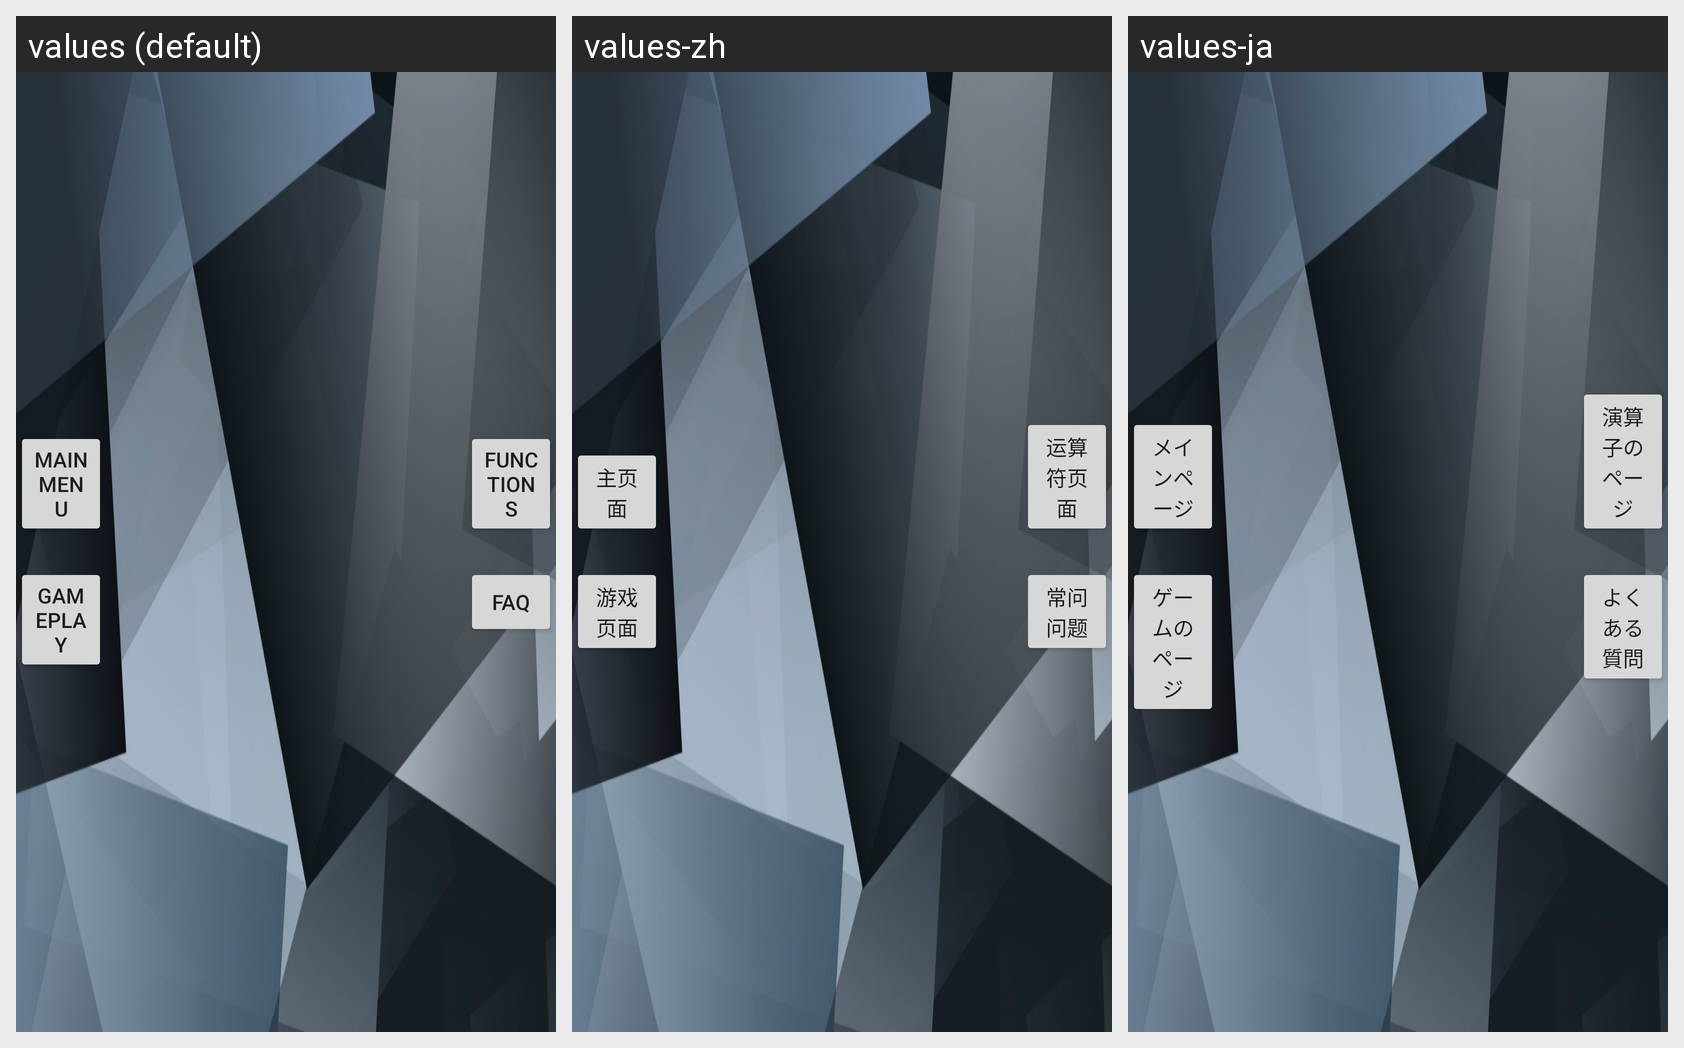

The Android screen above is rendered under several locales of the same app. Produce the string resources it draws, with the default and per-locale values.
Android screen res/layout/activity_tutorial.xml rendered under 3 locales, left to right: values (default), values-zh, values-ja. Device: Nexus 5 (rendered at 1080×1920; each locale shown at half size, 540×960, under a caption strip naming it); theme AppTheme.
Strings drawn on this screen, with the default value and each locale's value (text and hints the layout hard-codes, and strings that could not be matched under every locale, appear in the picture but are not listed):

tutorial_main_menu
  values: Main Menu
  values-zh: 主页面
  values-ja: メインページ

tutorial_gameplay
  values: Gameplay
  values-zh: 游戏页面
  values-ja: ゲームのページ

tutorial_functions
  values: Functions
  values-zh: 运算符页面
  values-ja: 演算子のページ

faq_label
  values: FAQ
  values-zh: 常问问题
  values-ja: よくある質問
